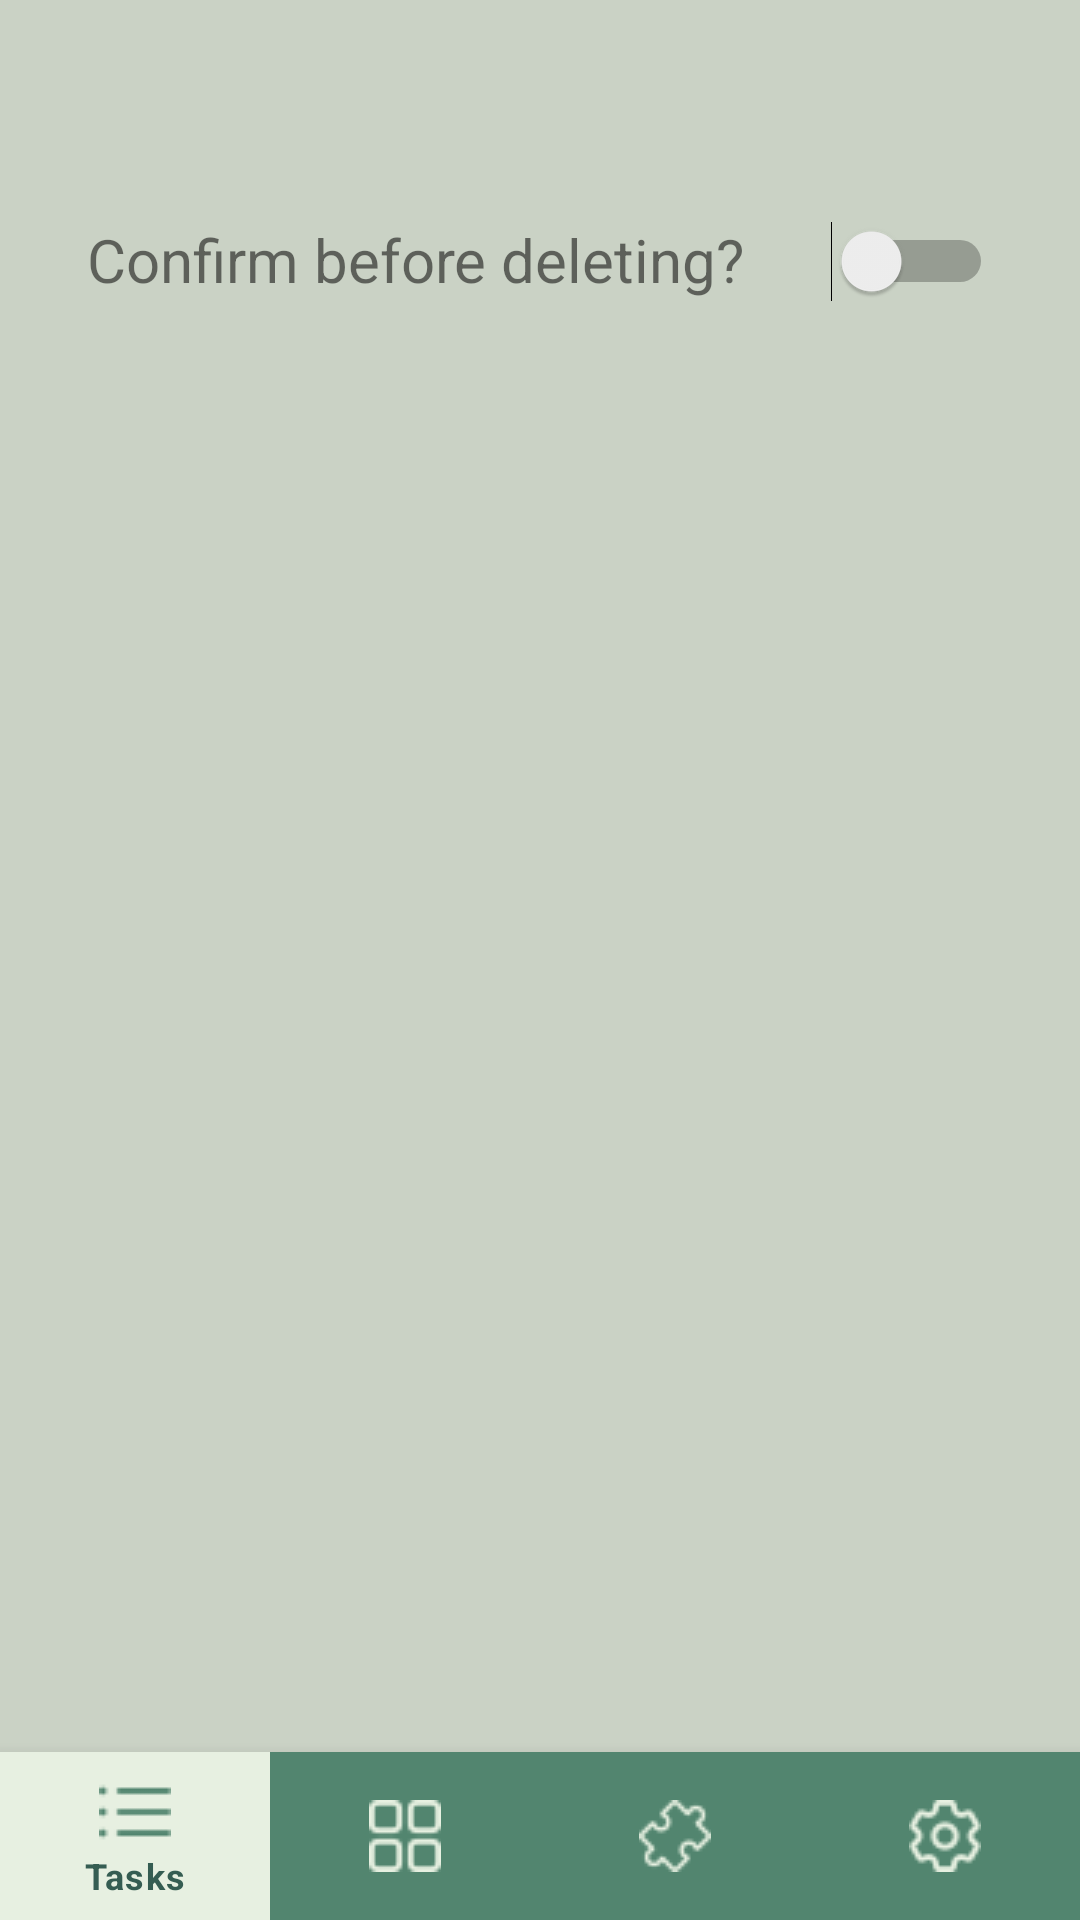

This screen was rendered from an Android layout file. Write that file and the resources it references.
<!-- AndroidManifest.xml: application theme Theme.Humanbeanroutine -->
<!-- res/layout/activity_settings.xml -->
<?xml version="1.0" encoding="utf-8"?>
<androidx.constraintlayout.widget.ConstraintLayout xmlns:android="http://schemas.android.com/apk/res/android"
    xmlns:app="http://schemas.android.com/apk/res-auto"
    xmlns:tools="http://schemas.android.com/tools"
    android:layout_width="match_parent"
    android:layout_height="match_parent"
    tools:context=".Settings.SettingsActivity">

    <com.google.android.material.bottomnavigation.BottomNavigationView
        android:id="@+id/bnvMenu"
        android:layout_width="match_parent"
        android:layout_height="56dp"
        android:layout_gravity="start"
        app:itemBackground="@drawable/bottom_navigation_background_selector"
        app:itemIconTint="@drawable/bottom_navigation_icon_selector"
        app:itemTextColor="@color/dark_green"
        app:layout_constraintBottom_toBottomOf="parent"
        app:layout_constraintEnd_toEndOf="parent"
        app:layout_constraintStart_toStartOf="parent"
        app:layout_constraintTop_toTopOf="parent"
        app:layout_constraintVertical_bias="1.0"
        app:menu="@menu/navigation_items" />

    <TextView
        android:id="@+id/tvConfirmDelete"
        android:layout_width="wrap_content"
        android:layout_height="wrap_content"
        android:text="Confirm before deleting?"
        android:textSize="20sp"
        app:layout_constraintBottom_toTopOf="@+id/bnvMenu"
        app:layout_constraintEnd_toStartOf="@+id/switchConfirmDelete"
        app:layout_constraintStart_toStartOf="parent"
        app:layout_constraintTop_toTopOf="parent"
        app:layout_constraintVertical_bias="0.131" />

    <Switch
        android:id="@+id/switchConfirmDelete"
        android:layout_width="wrap_content"
        android:layout_height="wrap_content"
        app:layout_constraintBottom_toTopOf="@+id/bnvMenu"
        app:layout_constraintEnd_toEndOf="parent"
        app:layout_constraintStart_toEndOf="@+id/tvConfirmDelete"
        app:layout_constraintTop_toTopOf="parent"
        app:layout_constraintVertical_bias="0.132" />


</androidx.constraintlayout.widget.ConstraintLayout>
<!-- resources referenced by this layout -->
<resources>
  <color name="dark_green">#355D52</color>
  <!-- drawable bottom_navigation_background_selector (drawable) -->
  <?xml version="1.0" encoding="utf-8"?>
  <selector xmlns:android="http://schemas.android.com/apk/res/android">
      <item android:state_checked="true" android:drawable="@color/lightest_green"/>
      <item android:drawable="@color/medium_green"/>
  </selector>
  <!-- drawable bottom_navigation_icon_selector (drawable) -->
  <?xml version="1.0" encoding="utf-8"?>
  <selector xmlns:android="http://schemas.android.com/apk/res/android">
      <item android:state_checked="true" android:color="@color/medium_green"/>
      <item android:color="@color/lightest_green"/>
  </selector>
  <style name="Theme.Humanbeanroutine" parent="Theme.MaterialComponents.DayNight.DarkActionBar">
          
          <item name="colorPrimary">@color/medium_green</item>
          <item name="colorPrimaryVariant">@color/dark_green</item>
          <item name="colorOnPrimary">@color/white</item>
          
          <item name="colorSecondary">@color/light_green</item>
          <item name="colorSecondaryVariant">@color/lightest_green</item>
          <item name="colorOnSecondary">@color/black</item>
  
          <item name="colorError">@color/red</item>
          <item name="colorSurface">@color/medium_green</item>
          <item name="android:colorBackground">@color/light_green</item>
  
          
          <item name="colorControlNormal">@color/lightest_green</item>
          <item name="colorControlActivated">@color/medium_green</item>
  
          
          <item name="statusBarBackground">@color/medium_green</item>
          <item name="statusBarForeground">@color/white</item>
  
      </style>
  <color name="lightest_green">#E7F0E1</color>
  <color name="medium_green">#52856F</color>
  <color name="white">#FFFFFFFF</color>
  <color name="light_green">#CAD2C5</color>
  <color name="black">#000000</color>
  <color name="red">#FF0000</color>
</resources>
